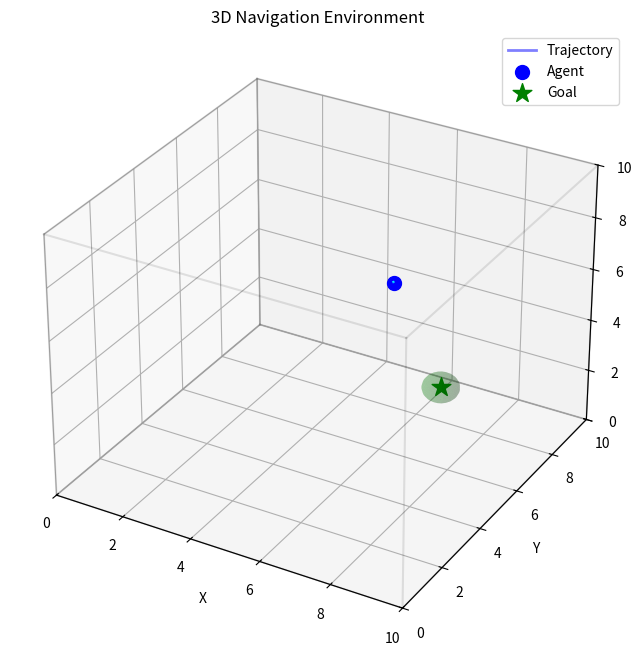

This figure's Python source:
"""
Simple 3D Navigation Environment with basic physics.

A drone/point-mass navigates in 3D space to reach a goal while avoiding boundaries.
No external physics engine required - pure numpy implementation.
"""

import numpy as np
from typing import Tuple, Dict, Optional, Literal
import matplotlib.pyplot as plt
from mpl_toolkits.mplot3d import Axes3D
import matplotlib.patches as patches
from matplotlib.backends.backend_agg import FigureCanvasAgg
import io
from PIL import Image


class Simple3DNavEnv:
    """
    3D navigation environment with simple physics.

    State: [x, y, z, vx, vy, vz] - position and velocity
    Action: [ax, ay, az] - acceleration commands
    Reward: Based on distance to goal and collisions
    """

    def __init__(
        self,
        world_size: Tuple[float, float, float] = (10.0, 10.0, 10.0),
        dt: float = 0.05,
        max_velocity: float = 2.0,
        max_acceleration: float = 5.0,
        goal_radius: float = 0.5,
        seed: Optional[int] = None,
        obs_type: Literal["state", "image", "both"] = "state",
        image_size: Tuple[int, int] = (64, 64),
        camera_mode: Literal["top_down", "agent_centric", "fixed_3d"] = "top_down",
        grayscale: bool = True,
    ):
        """
        Initialize the 3D navigation environment.

        Args:
            world_size: (width, depth, height) of the world box
            dt: Physics timestep
            max_velocity: Maximum velocity magnitude
            max_acceleration: Maximum acceleration magnitude
            goal_radius: Distance to goal for success
            seed: Random seed
            obs_type: Type of observation ("state", "image", "both")
            image_size: Size of image observations (height, width)
            camera_mode: Camera perspective mode
            grayscale: Whether to use grayscale images
        """
        self.world_size = np.array(world_size)
        self.dt = dt
        self.max_velocity = max_velocity
        self.max_acceleration = max_acceleration
        self.goal_radius = goal_radius

        # Random number generator
        self.rng = np.random.default_rng(seed)

        # Visual observation parameters
        self.obs_type = obs_type
        self.image_size = image_size
        self.camera_mode = camera_mode
        self.grayscale = grayscale
        self.image_channels = 1 if grayscale else 3

        # State dimensions
        self.state_dim = 6  # [x, y, z, vx, vy, vz]
        self.action_dim = 3  # [ax, ay, az]

        # Observation dimensions depend on type
        if obs_type == "state":
            self.obs_dim = 9    # state + goal position
        elif obs_type == "image":
            self.obs_dim = (self.image_channels, *image_size)
        else:  # both
            self.obs_dim = (9, (self.image_channels, *image_size))

        # Current state
        self.state = None
        self.goal = None
        self.steps = 0
        self.max_steps = 500

        # Tracking for visualization
        self.trajectory = []

    def reset(self) -> np.ndarray:
        """
        Reset environment to initial state.

        Returns:
            observation: Initial observation
        """
        # Random initial position (avoid boundaries)
        margin = 1.0
        position = self.rng.uniform(
            low=margin,
            high=self.world_size - margin,
            size=3
        )

        # Start with small random velocity
        velocity = self.rng.uniform(-0.5, 0.5, size=3)

        self.state = np.concatenate([position, velocity])

        # Random goal position (avoid boundaries)
        self.goal = self.rng.uniform(
            low=margin,
            high=self.world_size - margin,
            size=3
        )

        # Ensure goal is not too close to start
        while np.linalg.norm(self.goal - position) < 2.0:
            self.goal = self.rng.uniform(
                low=margin,
                high=self.world_size - margin,
                size=3
            )

        self.steps = 0
        self.trajectory = [position.copy()]

        return self._get_obs()

    def step(self, action: np.ndarray) -> Tuple[np.ndarray, float, bool, Dict]:
        """
        Execute one environment step.

        Args:
            action: Acceleration command [ax, ay, az]

        Returns:
            observation: Next observation
            reward: Reward signal
            done: Episode termination flag
            info: Additional information
        """
        if self.state is None:
            raise RuntimeError("Environment must be reset before stepping")

        # Clip action to maximum acceleration
        action = np.clip(action, -self.max_acceleration, self.max_acceleration)

        # Extract current state
        position = self.state[:3]
        velocity = self.state[3:6]

        # Update velocity (with drag for stability)
        drag = 0.02
        velocity = velocity * (1 - drag) + action * self.dt

        # Clip velocity to maximum
        vel_magnitude = np.linalg.norm(velocity)
        if vel_magnitude > self.max_velocity:
            velocity = velocity * (self.max_velocity / vel_magnitude)

        # Update position
        position = position + velocity * self.dt

        # Handle boundaries (elastic collision)
        for i in range(3):
            if position[i] <= 0:
                position[i] = 0
                velocity[i] = abs(velocity[i]) * 0.8  # Damped bounce
            elif position[i] >= self.world_size[i]:
                position[i] = self.world_size[i]
                velocity[i] = -abs(velocity[i]) * 0.8  # Damped bounce

        # Update state
        self.state = np.concatenate([position, velocity])
        self.trajectory.append(position.copy())

        # Compute reward
        dist_to_goal = np.linalg.norm(position - self.goal)

        # Dense reward: negative distance to goal
        reward = -dist_to_goal * 0.01

        # Bonus for reaching goal
        if dist_to_goal < self.goal_radius:
            reward += 10.0

        # Penalty for hitting boundaries
        if np.any(position <= 0.1) or np.any(position >= self.world_size - 0.1):
            reward -= 1.0

        # Small penalty for energy usage
        reward -= np.linalg.norm(action) * 0.001

        # Check termination
        self.steps += 1
        done = (
            dist_to_goal < self.goal_radius or  # Reached goal
            self.steps >= self.max_steps         # Timeout
        )

        # Additional info
        info = {
            "state": self.state.copy(),
            "goal": self.goal.copy(),
            "dist_to_goal": dist_to_goal,
            "success": dist_to_goal < self.goal_radius,
        }

        return self._get_obs(), reward, done, info

    def _get_obs(self) -> np.ndarray:
        """
        Get current observation based on observation type.

        Returns:
            observation: State vector, image, or both
        """
        if self.obs_type == "state":
            return np.concatenate([self.state, self.goal])
        elif self.obs_type == "image":
            return self._get_image_obs()
        else:  # both
            state_obs = np.concatenate([self.state, self.goal])
            image_obs = self._get_image_obs()
            return {"state": state_obs, "image": image_obs}

    def _get_image_obs(self) -> np.ndarray:
        """
        Render current state as an image observation.

        Returns:
            image: Image array of shape (C, H, W)
        """
        if self.camera_mode == "top_down":
            image = self._render_top_down()
        elif self.camera_mode == "agent_centric":
            image = self._render_agent_centric()
        elif self.camera_mode == "fixed_3d":
            image = self._render_3d_view()
        else:
            raise ValueError(f"Unknown camera mode: {self.camera_mode}")

        return image

    def _render_top_down(self) -> np.ndarray:
        """
        Render top-down 2D view of the environment.

        Returns:
            image: Rendered image array
        """
        fig, ax = plt.subplots(figsize=(4, 4), dpi=self.image_size[0]//4)

        # Set up the plot
        ax.set_xlim(0, self.world_size[0])
        ax.set_ylim(0, self.world_size[1])
        ax.set_aspect('equal')
        ax.axis('off')

        # Background
        ax.add_patch(patches.Rectangle((0, 0), self.world_size[0], self.world_size[1],
                                      facecolor='white', edgecolor='black', linewidth=2))

        # Draw agent (circle)
        position = self.state[:3]
        agent_circle = patches.Circle((position[0], position[1]), 0.3,
                                     facecolor='blue', edgecolor='darkblue', linewidth=2)
        ax.add_patch(agent_circle)

        # Draw velocity vector
        velocity = self.state[3:6]
        if np.linalg.norm(velocity[:2]) > 0.01:
            ax.arrow(position[0], position[1], velocity[0]*0.5, velocity[1]*0.5,
                    head_width=0.2, head_length=0.1, fc='cyan', ec='cyan', alpha=0.7)

        # Draw goal (star)
        ax.plot(self.goal[0], self.goal[1], 'g*', markersize=20)

        # Draw goal radius
        goal_circle = patches.Circle((self.goal[0], self.goal[1]), self.goal_radius,
                                    facecolor='none', edgecolor='green', linestyle='--', linewidth=1)
        ax.add_patch(goal_circle)

        # Draw trajectory
        if len(self.trajectory) > 1:
            trajectory = np.array(self.trajectory)
            ax.plot(trajectory[:, 0], trajectory[:, 1], 'b-', alpha=0.3, linewidth=1)

        # Height indicator (color or size based on z)
        z_normalized = position[2] / self.world_size[2]
        ax.text(position[0], position[1] - 0.5, f'z:{position[2]:.1f}',
               fontsize=8, ha='center', alpha=0.7)

        # Convert to image array
        canvas = FigureCanvasAgg(fig)
        canvas.draw()
        buf = canvas.buffer_rgba()
        image = np.frombuffer(buf, dtype=np.uint8)
        image = image.reshape(fig.canvas.get_width_height()[::-1] + (4,))

        plt.close(fig)

        # Resize to target size
        from PIL import Image as PILImage
        pil_image = PILImage.fromarray(image[:, :, :3])  # Remove alpha
        pil_image = pil_image.resize(self.image_size, PILImage.LANCZOS)

        # Convert to numpy array
        image = np.array(pil_image)

        # Convert to grayscale if needed
        if self.grayscale:
            image = np.mean(image, axis=2, keepdims=False).astype(np.uint8)
            image = image[np.newaxis, :, :]  # Add channel dimension
        else:
            image = image.transpose(2, 0, 1)  # HWC to CHW

        return image.astype(np.float32) / 255.0

    def _render_agent_centric(self) -> np.ndarray:
        """
        Render agent-centric view (ego-centric).

        Returns:
            image: Rendered image array
        """
        fig, ax = plt.subplots(figsize=(4, 4), dpi=self.image_size[0]//4)

        # Agent is at the center
        view_range = 5.0
        position = self.state[:3]

        # Set up the plot centered on agent
        ax.set_xlim(position[0] - view_range, position[0] + view_range)
        ax.set_ylim(position[1] - view_range, position[1] + view_range)
        ax.set_aspect('equal')
        ax.axis('off')

        # Background
        ax.add_patch(patches.Rectangle((position[0] - view_range, position[1] - view_range),
                                      2 * view_range, 2 * view_range,
                                      facecolor='white', edgecolor='gray', linewidth=1))

        # Draw world boundaries if visible
        if position[0] - view_range < 0:
            ax.axvline(x=0, color='black', linewidth=2)
        if position[0] + view_range > self.world_size[0]:
            ax.axvline(x=self.world_size[0], color='black', linewidth=2)
        if position[1] - view_range < 0:
            ax.axhline(y=0, color='black', linewidth=2)
        if position[1] + view_range > self.world_size[1]:
            ax.axhline(y=self.world_size[1], color='black', linewidth=2)

        # Draw agent at center
        agent_circle = patches.Circle((position[0], position[1]), 0.3,
                                     facecolor='blue', edgecolor='darkblue', linewidth=2)
        ax.add_patch(agent_circle)

        # Draw velocity vector
        velocity = self.state[3:6]
        if np.linalg.norm(velocity[:2]) > 0.01:
            ax.arrow(position[0], position[1], velocity[0], velocity[1],
                    head_width=0.2, head_length=0.1, fc='cyan', ec='cyan', alpha=0.7)

        # Draw goal if visible
        goal_dist = np.linalg.norm(self.goal[:2] - position[:2])
        if goal_dist < view_range * 1.5:
            ax.plot(self.goal[0], self.goal[1], 'g*', markersize=20)
            goal_circle = patches.Circle((self.goal[0], self.goal[1]), self.goal_radius,
                                        facecolor='none', edgecolor='green', linestyle='--', linewidth=1)
            ax.add_patch(goal_circle)

        # Draw recent trajectory
        if len(self.trajectory) > 1:
            trajectory = np.array(self.trajectory[-20:])  # Last 20 points
            ax.plot(trajectory[:, 0], trajectory[:, 1], 'b-', alpha=0.3, linewidth=1)

        # Convert to image array
        canvas = FigureCanvasAgg(fig)
        canvas.draw()
        buf = canvas.buffer_rgba()
        image = np.frombuffer(buf, dtype=np.uint8)
        image = image.reshape(fig.canvas.get_width_height()[::-1] + (4,))

        plt.close(fig)

        # Resize and process
        from PIL import Image as PILImage
        pil_image = PILImage.fromarray(image[:, :, :3])
        pil_image = pil_image.resize(self.image_size, PILImage.LANCZOS)
        image = np.array(pil_image)

        if self.grayscale:
            image = np.mean(image, axis=2, keepdims=False).astype(np.uint8)
            image = image[np.newaxis, :, :]
        else:
            image = image.transpose(2, 0, 1)

        return image.astype(np.float32) / 255.0

    def _render_3d_view(self) -> np.ndarray:
        """
        Render 3D perspective view.

        Returns:
            image: Rendered image array
        """
        fig = plt.figure(figsize=(4, 4), dpi=self.image_size[0]//4)
        ax = fig.add_subplot(111, projection='3d')

        # Set view angle
        ax.view_init(elev=20, azim=45)

        # Plot world boundaries
        self._plot_box(ax, [0, 0, 0], self.world_size, alpha=0.1)

        # Plot trajectory
        if len(self.trajectory) > 1:
            trajectory = np.array(self.trajectory)
            ax.plot(trajectory[:, 0], trajectory[:, 1], trajectory[:, 2],
                   'b-', alpha=0.5, linewidth=2)

        # Plot agent
        position = self.state[:3]
        ax.scatter(position[0], position[1], position[2],
                  c='blue', s=100, marker='o')

        # Plot velocity
        velocity = self.state[3:6]
        ax.quiver(position[0], position[1], position[2],
                 velocity[0], velocity[1], velocity[2],
                 length=0.5, color='cyan', alpha=0.7)

        # Plot goal
        ax.scatter(self.goal[0], self.goal[1], self.goal[2],
                  c='green', s=200, marker='*')

        # Goal radius
        self._plot_sphere(ax, self.goal, self.goal_radius, color='green', alpha=0.2)

        # Remove labels for cleaner image
        ax.set_xticklabels([])
        ax.set_yticklabels([])
        ax.set_zticklabels([])
        ax.grid(False)

        # Set limits
        ax.set_xlim([0, self.world_size[0]])
        ax.set_ylim([0, self.world_size[1]])
        ax.set_zlim([0, self.world_size[2]])

        # Convert to image
        canvas = FigureCanvasAgg(fig)
        canvas.draw()
        buf = canvas.buffer_rgba()
        image = np.frombuffer(buf, dtype=np.uint8)
        image = image.reshape(fig.canvas.get_width_height()[::-1] + (4,))

        plt.close(fig)

        # Resize and process
        from PIL import Image as PILImage
        pil_image = PILImage.fromarray(image[:, :, :3])
        pil_image = pil_image.resize(self.image_size, PILImage.LANCZOS)
        image = np.array(pil_image)

        if self.grayscale:
            image = np.mean(image, axis=2, keepdims=False).astype(np.uint8)
            image = image[np.newaxis, :, :]
        else:
            image = image.transpose(2, 0, 1)

        return image.astype(np.float32) / 255.0

    def render(self, mode: str = "matplotlib", save_path: Optional[str] = None):
        """
        Render the current state of the environment.

        Args:
            mode: Rendering mode (currently only "matplotlib")
            save_path: Optional path to save the figure
        """
        if mode != "matplotlib":
            raise NotImplementedError(f"Rendering mode '{mode}' not supported")

        fig = plt.figure(figsize=(10, 8))
        ax = fig.add_subplot(111, projection='3d')

        # Plot world boundaries
        self._plot_box(ax, [0, 0, 0], self.world_size, alpha=0.1)

        # Plot trajectory
        if len(self.trajectory) > 1:
            trajectory = np.array(self.trajectory)
            ax.plot(
                trajectory[:, 0],
                trajectory[:, 1],
                trajectory[:, 2],
                'b-',
                alpha=0.5,
                linewidth=2,
                label='Trajectory'
            )

        # Plot current position
        position = self.state[:3]
        ax.scatter(
            position[0], position[1], position[2],
            c='blue', s=100, marker='o', label='Agent'
        )

        # Plot velocity vector
        velocity = self.state[3:6]
        ax.quiver(
            position[0], position[1], position[2],
            velocity[0], velocity[1], velocity[2],
            length=0.5, color='cyan', alpha=0.7
        )

        # Plot goal
        ax.scatter(
            self.goal[0], self.goal[1], self.goal[2],
            c='green', s=200, marker='*', label='Goal'
        )

        # Goal radius sphere
        self._plot_sphere(ax, self.goal, self.goal_radius, color='green', alpha=0.2)

        # Labels and formatting
        ax.set_xlabel('X')
        ax.set_ylabel('Y')
        ax.set_zlabel('Z')
        ax.set_title('3D Navigation Environment')
        ax.legend()

        # Set equal aspect ratio
        ax.set_xlim([0, self.world_size[0]])
        ax.set_ylim([0, self.world_size[1]])
        ax.set_zlim([0, self.world_size[2]])

        if save_path:
            plt.savefig(save_path, dpi=150, bbox_inches='tight')
        else:
            plt.show()

        plt.close()

    def _plot_box(self, ax, origin, size, **kwargs):
        """Plot a 3D box."""
        ox, oy, oz = origin
        sx, sy, sz = size

        # Define the vertices of the box
        vertices = [
            [ox, oy, oz],
            [ox + sx, oy, oz],
            [ox + sx, oy + sy, oz],
            [ox, oy + sy, oz],
            [ox, oy, oz + sz],
            [ox + sx, oy, oz + sz],
            [ox + sx, oy + sy, oz + sz],
            [ox, oy + sy, oz + sz],
        ]

        # Define the 12 edges of the box
        edges = [
            [0, 1], [1, 2], [2, 3], [3, 0],  # Bottom face
            [4, 5], [5, 6], [6, 7], [7, 4],  # Top face
            [0, 4], [1, 5], [2, 6], [3, 7],  # Vertical edges
        ]

        for edge in edges:
            points = [vertices[edge[0]], vertices[edge[1]]]
            ax.plot3D(
                [points[0][0], points[1][0]],
                [points[0][1], points[1][1]],
                [points[0][2], points[1][2]],
                'k-', **kwargs
            )

    def _plot_sphere(self, ax, center, radius, **kwargs):
        """Plot a sphere."""
        u = np.linspace(0, 2 * np.pi, 20)
        v = np.linspace(0, np.pi, 20)
        x = center[0] + radius * np.outer(np.cos(u), np.sin(v))
        y = center[1] + radius * np.outer(np.sin(u), np.sin(v))
        z = center[2] + radius * np.outer(np.ones(np.size(u)), np.cos(v))
        ax.plot_surface(x, y, z, **kwargs)

    @property
    def observation_space_shape(self):
        """Get observation space shape."""
        return (self.obs_dim,)

    @property
    def action_space_shape(self):
        """Get action space shape."""
        return (self.action_dim,)


if __name__ == "__main__":
    # Test the environment
    env = Simple3DNavEnv(seed=42)

    obs = env.reset()
    print(f"Initial observation: {obs}")
    print(f"Observation shape: {obs.shape}")

    # Run a few random steps
    for i in range(10):
        action = env.rng.uniform(-1, 1, size=3)
        obs, reward, done, info = env.step(action)
        print(f"Step {i+1}: reward={reward:.3f}, done={done}, dist={info['dist_to_goal']:.3f}")

        if done:
            break

    # Render the final state
    env.render()
